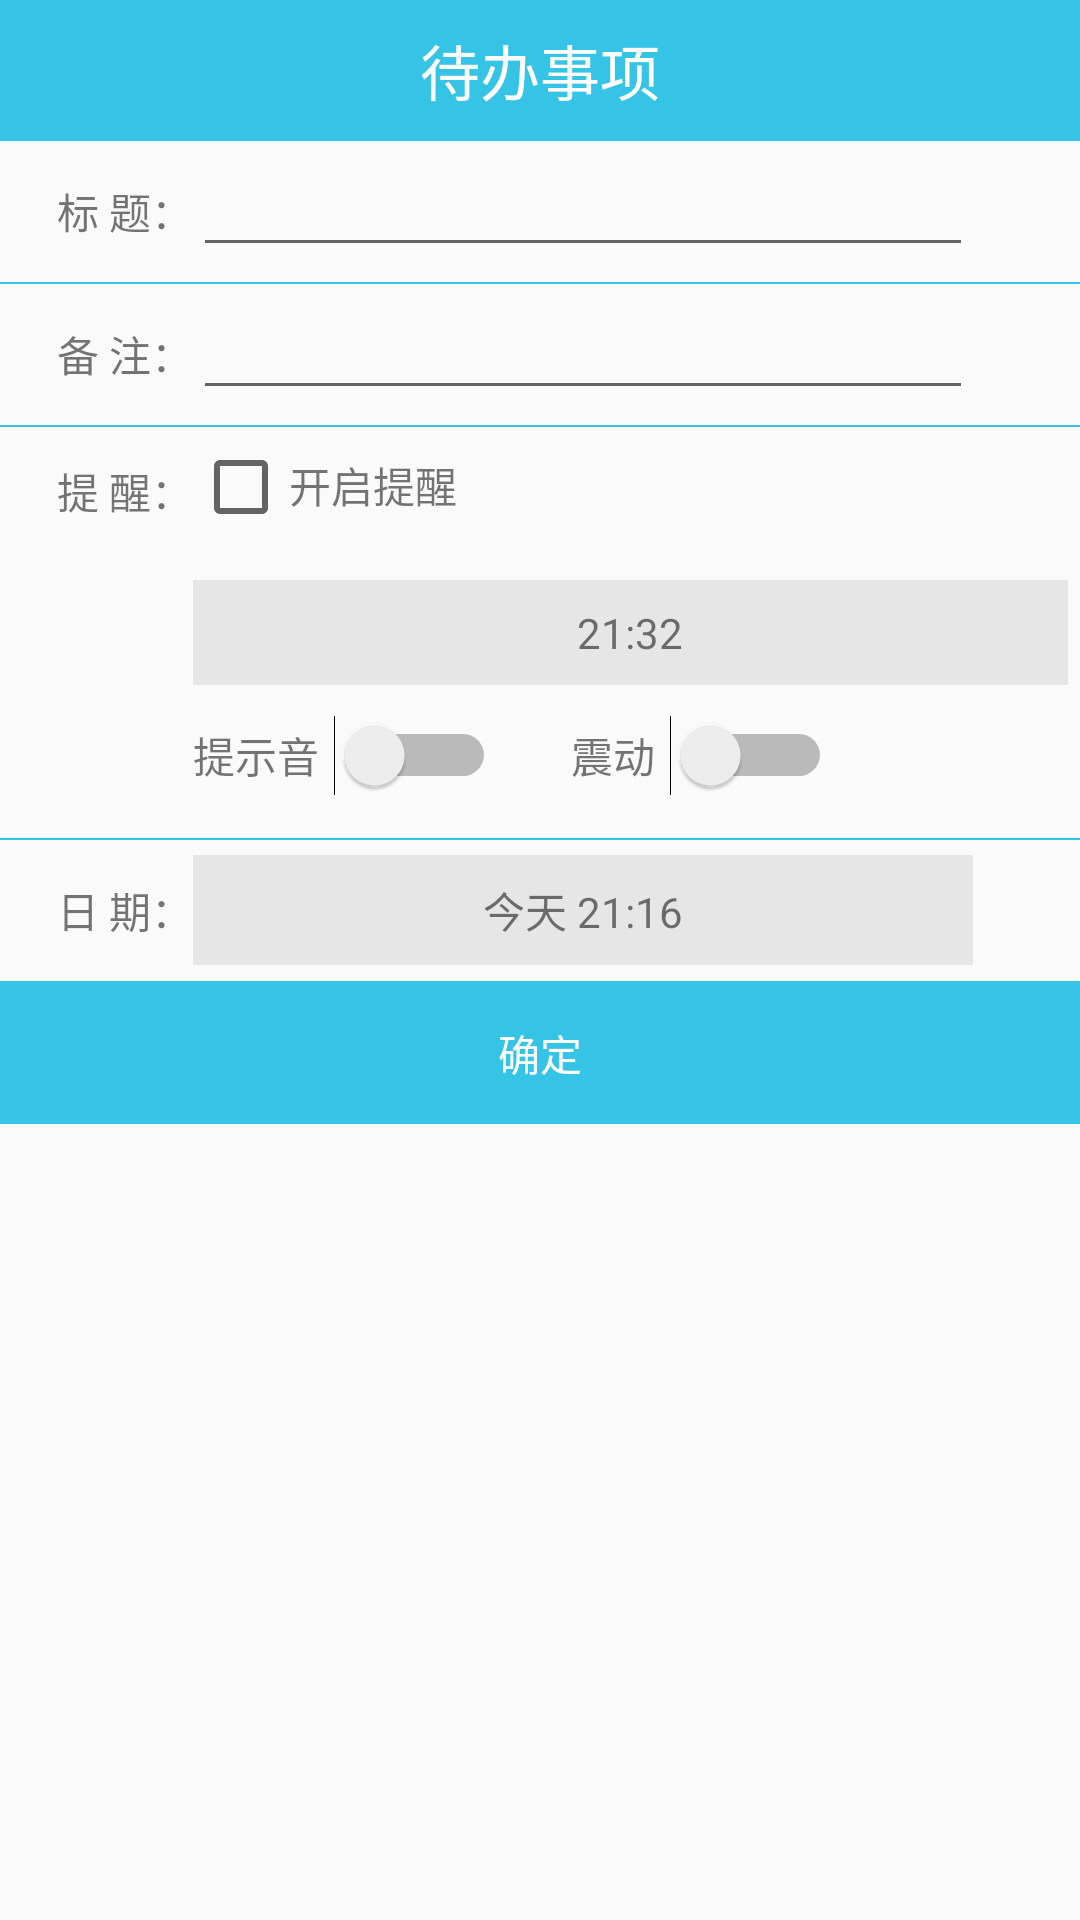

Here is an Android app screen rendered from its layout file. Give the layout XML and the strings, colors and styles it references.
<!-- AndroidManifest.xml: application theme AppTheme -->
<!-- res/layout/add_memo.xml -->
<?xml version="1.0" encoding="utf-8"?>
<LinearLayout xmlns:android="http://schemas.android.com/apk/res/android"
    android:orientation="vertical"
    android:layout_width="320dp"
    android:layout_height="wrap_content">

    <LinearLayout
        android:layout_width="match_parent"
        android:layout_height="47dp"
        android:background="@color/new_primary"
        android:gravity="center_vertical"
        android:orientation="vertical">
        <TextView
            android:layout_width="match_parent"
            android:layout_height="wrap_content"
            android:text="待办事项"
            android:textColor="@color/white"
            android:gravity="center_horizontal"
            android:textSize="20sp"
            android:padding="5dp"/>
    </LinearLayout>

    <LinearLayout
        android:layout_width="match_parent"
        android:layout_height="47dp"
        android:gravity="center_vertical"
        android:layout_marginLeft="15dp"
        android:orientation="horizontal"
        android:padding="4dp">

        <TextView
            android:layout_width="wrap_content"
            android:layout_height="wrap_content"
            android:text="标 题："/>

        <EditText
            android:layout_width="260dp"
            android:layout_height="wrap_content"
            android:textSize="15sp"
            android:id="@+id/add_memo_title_et"/>
    </LinearLayout>
    <View
        android:layout_width="match_parent"
        android:layout_height="0.8dp"
        android:background="@color/new_primary"/>
    <LinearLayout
        android:layout_width="match_parent"
        android:layout_height="47dp"
        android:gravity="center_vertical"
        android:layout_marginLeft="15dp"
        android:orientation="horizontal"
        android:padding="4dp">

        <TextView
            android:layout_width="wrap_content"
            android:layout_height="wrap_content"
            android:text="备 注："/>

        <EditText
            android:layout_width="260dp"
            android:layout_height="wrap_content"
            android:textSize="15sp"
            android:id="@+id/add_memo_content_et"/>
    </LinearLayout>
    <View
        android:layout_width="match_parent"
        android:layout_height="0.8dp"
        android:background="@color/new_primary"/>
        <LinearLayout
        android:layout_width="match_parent"
        android:layout_height="wrap_content"
        android:orientation="horizontal"
        android:layout_marginLeft="15dp"
        android:padding="4dp">

        <TextView
            android:layout_width="wrap_content"
            android:layout_height="wrap_content"
            android:paddingTop="7dp"
            android:text="提 醒："/>

        <LinearLayout
            android:layout_width="match_parent"
            android:layout_height="wrap_content"
            android:orientation="vertical">
            <LinearLayout
                android:layout_width="match_parent"
                android:layout_height="47dp"
                android:orientation="horizontal">
                <CheckBox
                    android:layout_width="wrap_content"
                    android:layout_height="wrap_content"
                    android:id="@+id/add_memo_setAlarm_ck"/>
                <TextView
                    android:layout_width="wrap_content"
                    android:layout_height="wrap_content"
                    android:text="开启提醒"/>
            </LinearLayout>
            <TextView
                android:layout_width="match_parent"
                android:layout_height="wrap_content"
                android:text="21:32"
                android:id="@+id/add_memo_alarmTime_tv"
                android:padding="8dp"
                android:clickable="false"
                android:background="@color/light"
                android:gravity="center"
                />
            <LinearLayout
                android:layout_width="match_parent"
                android:layout_height="47dp"
                android:gravity="center_vertical"
                android:orientation="horizontal">
                <TextView
                    android:layout_width="wrap_content"
                    android:layout_height="wrap_content"
                    android:text="提示音"/>
                <Switch
                    android:layout_width="wrap_content"
                    android:layout_height="wrap_content"
                    android:layout_marginLeft="5dp"
                    android:clickable="false"
                    android:id="@+id/add_memo_sound_sc"/>
                <TextView
                    android:layout_width="wrap_content"
                    android:layout_height="wrap_content"
                    android:layout_marginLeft="25dp"
                    android:text="震动"/>
                <Switch
                    android:layout_width="wrap_content"
                    android:layout_height="wrap_content"
                    android:layout_marginLeft="5dp"
                    android:clickable="false"
                    android:id="@+id/add_memo_shake_sc"/>
            </LinearLayout>

        </LinearLayout>
    </LinearLayout>
    <View
        android:layout_width="match_parent"
        android:layout_height="0.8dp"
        android:background="@color/new_primary"/>
    <LinearLayout
        android:layout_width="match_parent"
        android:layout_height="47dp"
        android:gravity="center_vertical"
        android:layout_marginLeft="15dp"
        android:orientation="horizontal"
        android:padding="4dp">

        <TextView
            android:layout_width="wrap_content"
            android:layout_height="wrap_content"
            android:text="日 期："/>

        <TextView
            android:layout_width="260dp"
            android:layout_height="wrap_content"
            android:text="今天 21:16"
            android:id="@+id/add_memo_date_tv"
            android:background="@color/light"
            android:gravity="center_horizontal"
            android:padding="8dp"/>
    </LinearLayout>

    <View
        android:layout_width="match_parent"
        android:layout_height="0.8dp"
        android:background="@color/new_primary"/>
    <LinearLayout
        android:layout_width="match_parent"
        android:layout_height="47dp"
        android:background="@color/new_primary"
        android:gravity="center_vertical"
        android:orientation="horizontal">
        <TextView
            android:layout_width="match_parent"
            android:layout_height="wrap_content"
            android:textColor="@color/white"
            android:gravity="center"
            android:id="@+id/add_memo_ok_bt"
            android:text="确定"/>
    </LinearLayout>

</LinearLayout>
<!-- resources referenced by this layout -->
<resources>
  <color name="light">#e6e6e6</color>
  <color name="new_primary">#35C4E5</color>
  <color name="white">#ffffff</color>
  <style name="AppTheme" parent="Theme.AppCompat.Light.DarkActionBar">
          
          <item name="colorPrimary">@color/colorPrimary</item>
          <item name="colorPrimaryDark">@color/new_primary</item>
          <item name="colorAccent">@color/colorAccent</item>
  
          <item name="android:divider">@drawable/fp_listview_divider</item>
      </style>
  <color name="colorPrimary">#3F51B5</color>
  <color name="colorAccent">#17abe3</color>
  <!-- drawable fp_listview_divider (drawable) -->
  <?xml version="1.0" encoding="utf-8"?>
  <shape xmlns:android="http://schemas.android.com/apk/res/android"
      android:shape="line">
  
      <stroke android:dashGap="15dp"
          android:dashWidth="10dp"
          android:color="@color/gray"
          android:width="2dp"></stroke>
      <size android:height="2dp"></size>
  </shape>
  <color name="gray">#a9b7b7</color>
</resources>
